Run: headless pygame with SDL's dummy video driver; simulated clock (each Clock.tick advances the game by its frame time, no real sleeping); random seed 0; keys injected as events and as key.get_pressed() state; mouse plan: one left click at the window centre at the start of phase 2, then a move to the lower-right quarter at the start of phase 3.
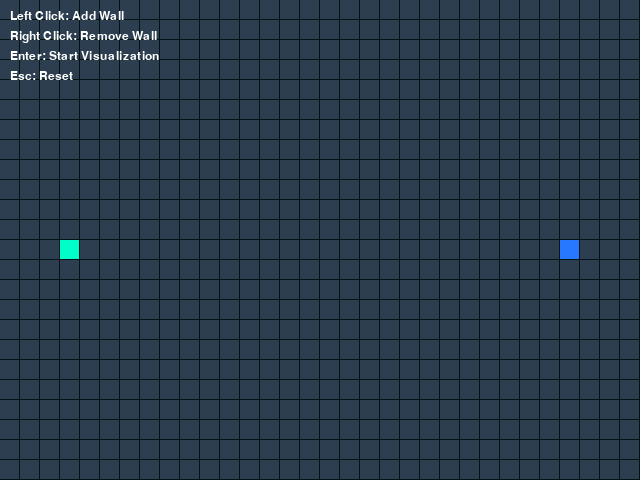
Frame 1 of 4 · flips 1–60 · no input
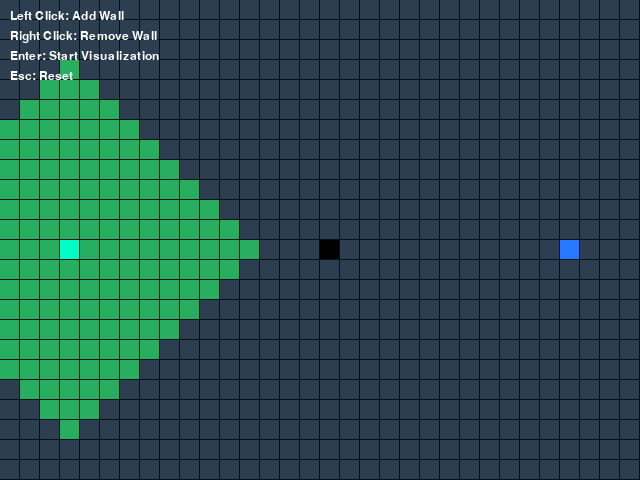
Frame 2 of 4 · flips 61–180 · clicked the window centre · tapped SPACE, RETURN · held RIGHT (→), D
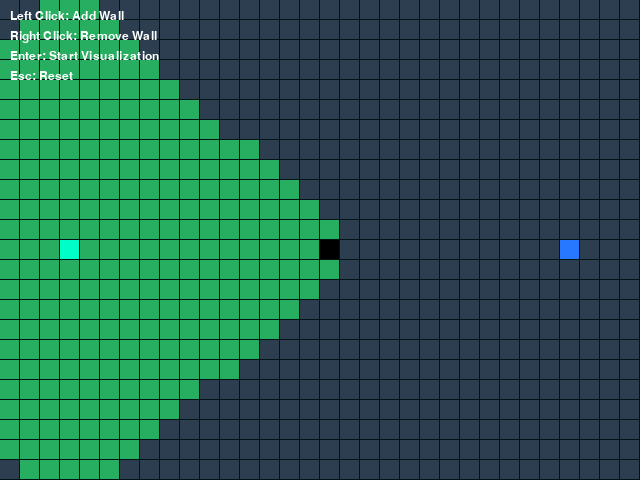
Frame 3 of 4 · flips 181–300 · moved the mouse to the lower-right quarter · held DOWN (↓), S
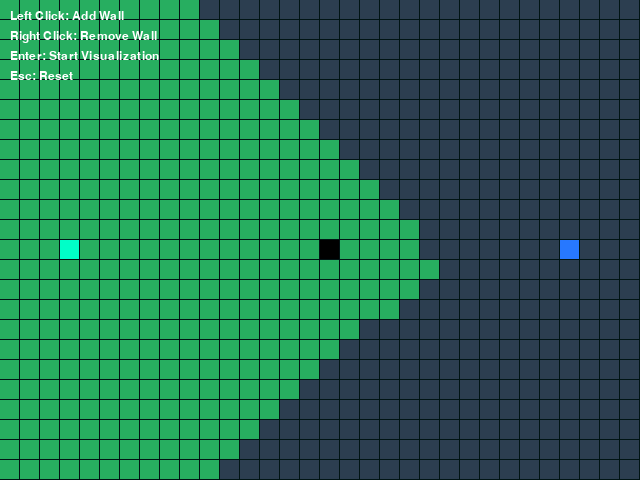
Frame 4 of 4 · flips 301–420 · held LEFT (←), A, UP (↑), W

The pygame program that drew these frames:

import pygame, sys
from collections import deque

# Initialize pygame and constants
pygame.init()
size = (width, height) = 640, 480
win = pygame.display.set_mode(size)
pygame.display.set_caption("Enhanced Dijkstra Visualizer")
clock = pygame.time.Clock()
cols, rows = 32, 24
w = width // cols
h = height // rows
board = []
queue, visited = deque(), []
final = []

class Cell:
    def __init__(self, r, c):
        self.r = r
        self.c = c
        self.neighbours = []
        self.prev = None
        self.wall = False
        self.visited = False
        self.f, self.g, self.h = 0, 0, 0

    def show(self, win, color, shape=1):
        if self.wall:
            color = (0, 0, 0)
        if shape == 1:
            pygame.draw.rect(win, color, (self.r * w, self.c * h, w - 1, h - 1))
        else:
            pygame.draw.circle(win, color, (self.r * w + w // 2, self.c * h + h // 2), w // 3)

    def add_neighbours(self, grid):
        if self.r < cols - 1: self.neighbours.append(grid[self.r + 1][self.c])
        if self.r > 0: self.neighbours.append(grid[self.r - 1][self.c])
        if self.c < rows - 1: self.neighbours.append(grid[self.r][self.c + 1])
        if self.c > 0: self.neighbours.append(grid[self.r][self.c - 1])

def create_grid():
    for i in range(cols):
        array = []
        for j in range(rows):
            array.append(Cell(i, j))
        board.append(array)
    for i in range(cols):
        for j in range(rows):
            board[i][j].add_neighbours(board)

def select_wall(pos, status):
    x, y = pos[0] // w, pos[1] // h
    board[x][y].wall = status

def display_instructions():
    font = pygame.font.SysFont("Arial", 18)
    instructions = [
        "Left Click: Add Wall",
        "Right Click: Remove Wall",
        "Enter: Start Visualization",
        "Esc: Reset"
    ]
    for i, text in enumerate(instructions):
        render = font.render(text, True, (255, 255, 255))
        win.blit(render, (10, 10 + 20 * i))

def reset_grid():
    global queue, final, started
    for row in board:
        for cell in row:
            cell.visited = False
            cell.prev = None
            cell.wall = False  # Clear the walls as well
    queue.clear()
    final.clear()
    started = False

def display_message(message):
    font = pygame.font.SysFont("Arial", 36)
    text = font.render(message, True, (255, 0, 0))
    win.blit(text, (width // 2 - text.get_width() // 2, height // 2 - text.get_height() // 2))
    pygame.display.update()
    pygame.time.delay(2000)

def main():
    create_grid()
    global start, end, started
    start, end = board[3][12], board[28][12]

    start.wall, end.wall = False, False

    running, started = True, False
    while running:
        for event in pygame.event.get():
            if event.type == pygame.QUIT:
                pygame.quit()
                sys.exit()
            if event.type == pygame.MOUSEBUTTONDOWN:
                if pygame.mouse.get_pressed()[0]:
                    select_wall(pygame.mouse.get_pos(), True)
                if pygame.mouse.get_pressed()[2]:
                    select_wall(pygame.mouse.get_pos(), False)
            if event.type == pygame.KEYDOWN:
                if event.key == pygame.K_RETURN:
                    if not started:
                        started = True
                        queue.append(start)  # Ensure the start is in the queue
                        start.visited = True
                if event.key == pygame.K_ESCAPE:
                    reset_grid()

        if started:
            if queue:
                current = queue.popleft()
                if current == end:
                    temp = current
                    while temp.prev:
                        final.append(temp.prev)
                        temp = temp.prev
                    started = False
                    continue
                for neighbor in current.neighbours:
                    if not neighbor.visited and not neighbor.wall:
                        neighbor.visited = True
                        neighbor.prev = current
                        queue.append(neighbor)
            else:
                if started:
                    display_message("No Solution")
                    reset_grid()

        win.fill((0, 20, 20))
        for row in board:
            for cell in row:
                cell.show(win, (44, 62, 80))
                if cell in final:
                    cell.show(win, (192, 57, 43))
                elif cell.visited:
                    cell.show(win, (39, 174, 96))
                if cell == start:
                    cell.show(win, (0, 255, 200))
                if cell == end:
                    cell.show(win, (39, 120, 255))
        display_instructions()
        pygame.display.flip()
        clock.tick(30)

if __name__ == "__main__":
    main()
